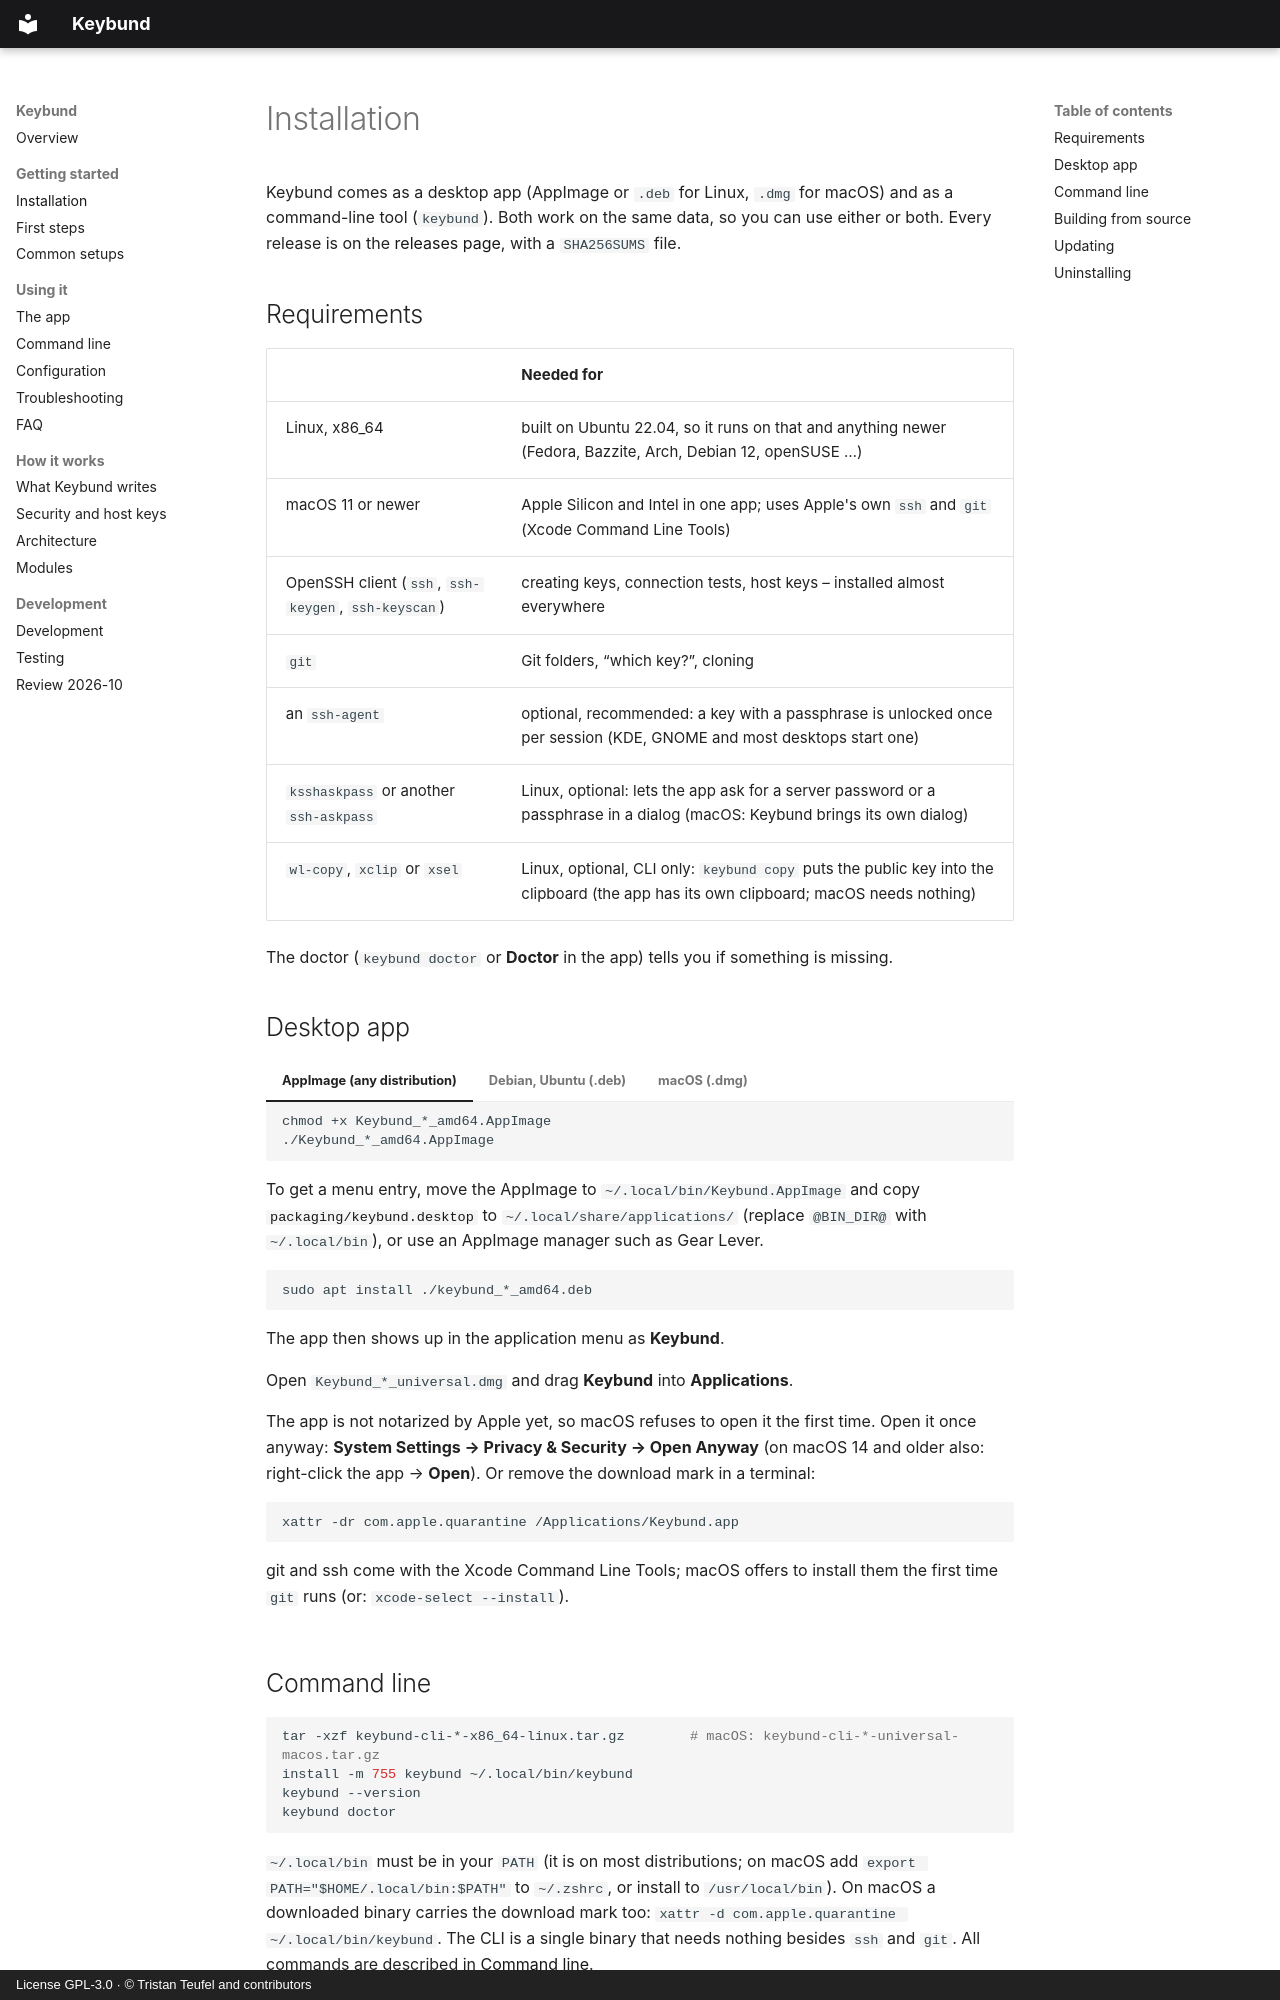

repository: firsttris/keybund · page: installation.html · generator: mkdocs · copyright: License GPL-3.0 · © Tristan Teufel and contributors

# Installation

Keybund comes as a desktop app (AppImage or `.deb` for Linux, `.dmg` for macOS) and as a
command-line tool (`keybund`). Both work on the same data, so you can use either or both. Every release is on the
[releases page](https://github.com/firsttris/keybund/releases/latest), with a `SHA256SUMS` file.

## Requirements

| | Needed for |
|---|---|
| Linux, x86_64 | built on Ubuntu 22.04, so it runs on that and anything newer (Fedora, Bazzite, Arch, Debian 12, openSUSE …) |
| macOS 11 or newer | Apple Silicon and Intel in one app; uses Apple's own `ssh` and `git` (Xcode Command Line Tools) |
| OpenSSH client (`ssh`, `ssh-keygen`, `ssh-keyscan`) | creating keys, connection tests, host keys – installed almost everywhere |
| `git` | Git folders, “which key?”, cloning |
| an `ssh-agent` | optional, recommended: a key with a passphrase is unlocked once per session (KDE, GNOME and most desktops start one) |
| `ksshaskpass` or another `ssh-askpass` | Linux, optional: lets the app ask for a server password or a passphrase in a dialog (macOS: Keybund brings its own dialog) |
| `wl-copy`, `xclip` or `xsel` | Linux, optional, CLI only: `keybund copy` puts the public key into the clipboard (the app has its own clipboard; macOS needs nothing) |

The doctor (`keybund doctor` or **Doctor** in the app) tells you if something is missing.

## Desktop app

=== "AppImage (any distribution)"

    ```sh
    chmod +x Keybund_*_amd64.AppImage
    ./Keybund_*_amd64.AppImage
    ```

    To get a menu entry, move the AppImage to `~/.local/bin/Keybund.AppImage` and copy
    [`packaging/keybund.desktop`](https://github.com/firsttris/keybund/blob/main/packaging/keybund.desktop)
    to `~/.local/share/applications/` (replace `@BIN_DIR@` with `~/.local/bin`), or use an AppImage
    manager such as Gear Lever.

=== "Debian, Ubuntu (.deb)"

    ```sh
    sudo apt install ./keybund_*_amd64.deb
    ```

    The app then shows up in the application menu as **Keybund**.

=== "macOS (.dmg)"

    Open `Keybund_*_universal.dmg` and drag **Keybund** into **Applications**.

    The app is not notarized by Apple yet, so macOS refuses to open it the first time. Open it once
    anyway: **System Settings → Privacy & Security → Open Anyway** (on macOS 14 and older also:
    right-click the app → **Open**). Or remove the download mark in a terminal:

    ```sh
    xattr -dr com.apple.quarantine /Applications/Keybund.app
    ```

    git and ssh come with the Xcode Command Line Tools; macOS offers to install them the first time
    `git` runs (or: `xcode-select --install`).

## Command line

```sh
tar -xzf keybund-cli-*-x86_64-linux.tar.gz        # macOS: keybund-cli-*-universal-macos.tar.gz
install -m 755 keybund ~/.local/bin/keybund
keybund --version
keybund doctor
```

`~/.local/bin` must be in your `PATH` (it is on most distributions; on macOS add
`export PATH="$HOME/.local/bin:$PATH"` to `~/.zshrc`, or install to `/usr/local/bin`). On macOS a
downloaded binary carries the download mark too: `xattr -d com.apple.quarantine ~/.local/bin/keybund`. The CLI is a single binary
that needs nothing besides `ssh` and `git`. All commands are described in
[Command line](command-line.md).
